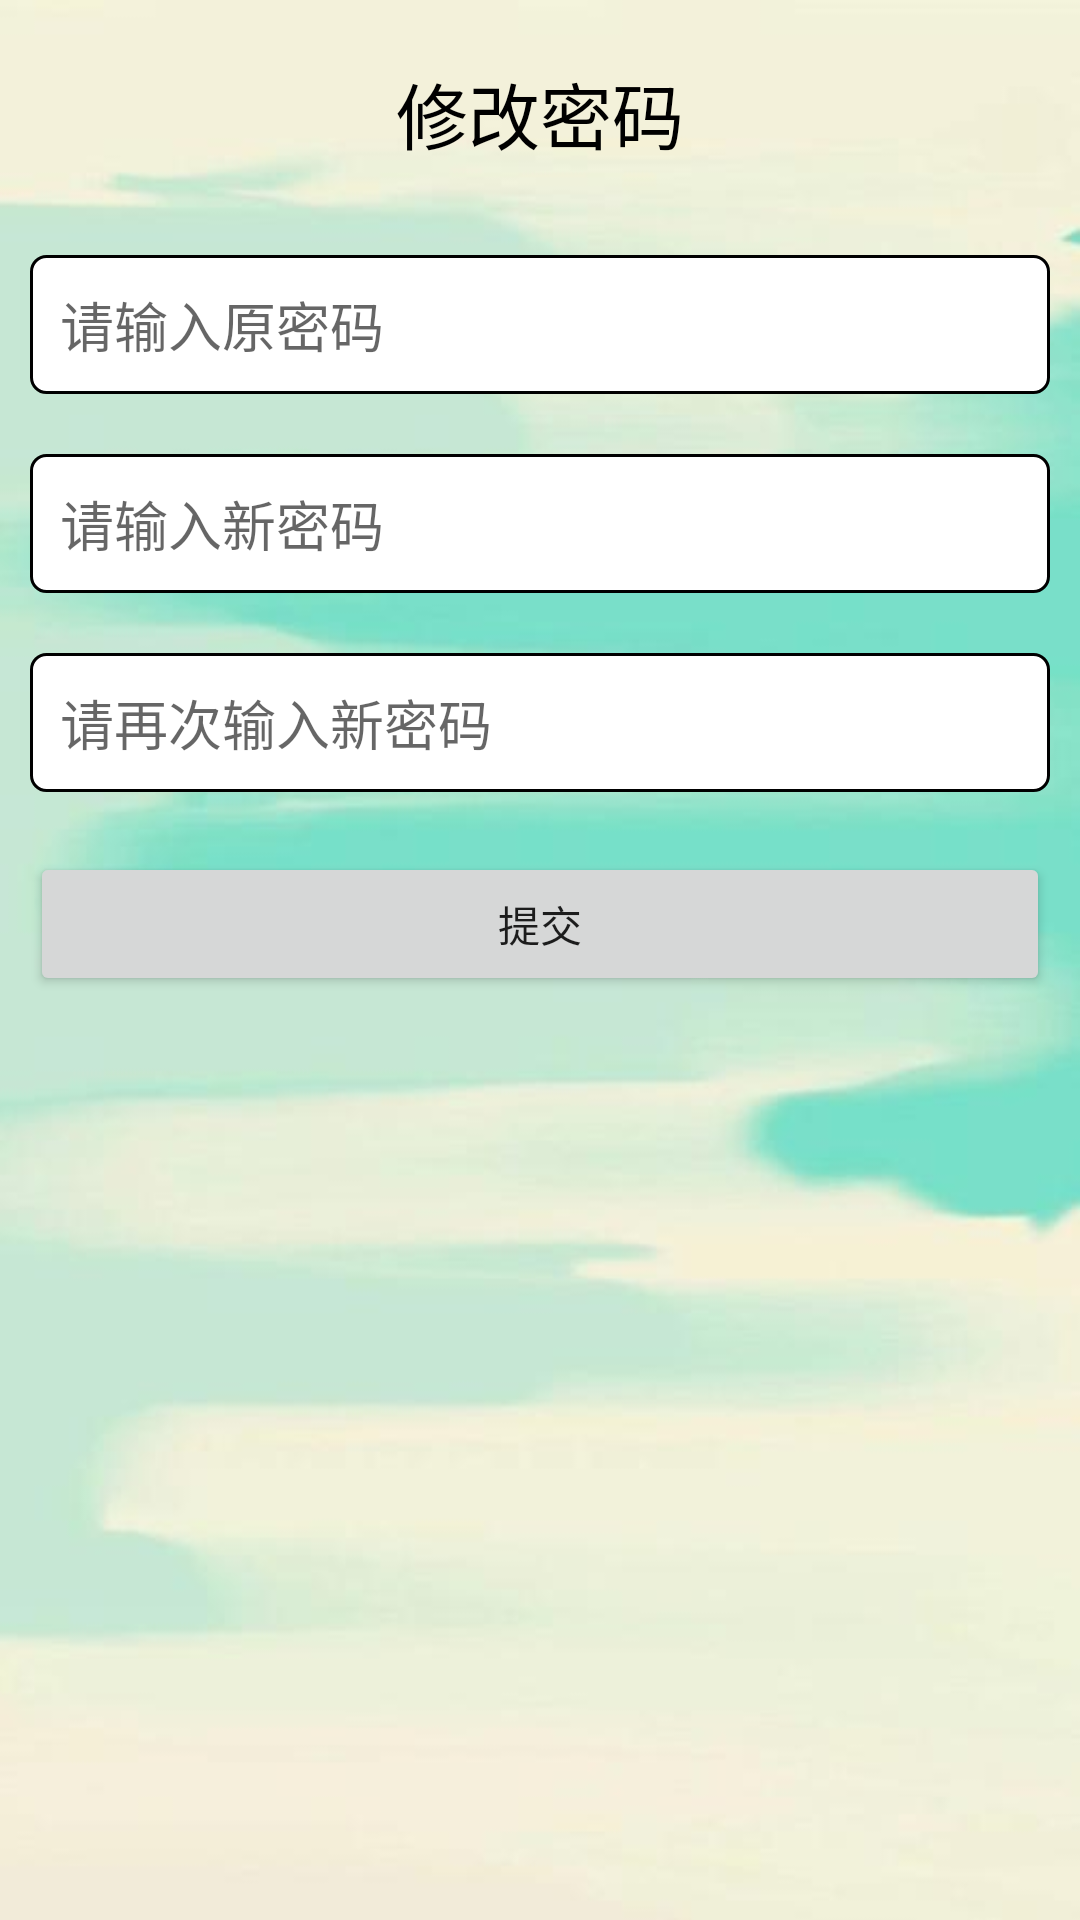

Here is an Android app screen rendered from its layout file. Give the layout XML and the strings, colors and styles it references.
<!-- AndroidManifest.xml: application theme Theme.校运汇 -->
<!-- res/layout/activity_change_password.xml -->
<?xml version="1.0" encoding="utf-8"?>
<LinearLayout xmlns:android="http://schemas.android.com/apk/res/android"
    xmlns:app="http://schemas.android.com/apk/res-auto"
    xmlns:tools="http://schemas.android.com/tools"
    android:layout_width="match_parent"
    android:layout_height="match_parent"
    tools:context=".ChangePassword"
    android:orientation="vertical"
    android:id="@+id/changePassword_layout"
    android:focusable="true"
    android:focusableInTouchMode="true"
    android:background="@drawable/background">

    <TextView
        android:id="@+id/title"
        android:layout_width="match_parent"
        android:layout_height="wrap_content"
        android:gravity="center"
        android:text="修改密码"
        android:textSize="24dp"
        android:textColor="@color/black"
        android:layout_margin="20dp"/>

    <EditText
        android:id="@+id/edit_original_password"
        android:layout_width="match_parent"
        android:layout_height="wrap_content"
        android:hint="请输入原密码"
        android:padding="10dp"
        android:layout_margin="10dp"
        android:background="@drawable/textviewshape"/>

    <EditText
        android:id="@+id/edit_new_password"
        android:layout_width="match_parent"
        android:layout_height="wrap_content"
        android:hint="请输入新密码"
        android:padding="10dp"
        android:layout_margin="10dp"
        android:background="@drawable/textviewshape"/>

    <EditText
        android:id="@+id/edit_new_password_again"
        android:layout_width="match_parent"
        android:layout_height="wrap_content"
        android:hint="请再次输入新密码"
        android:padding="10dp"
        android:layout_margin="10dp"
        android:background="@drawable/textviewshape"/>

    <Button
        android:id="@+id/summit_button"
        android:layout_width="match_parent"
        android:layout_height="wrap_content"
        android:layout_margin="10dp"
        android:text="提交" />

</LinearLayout>
<!-- resources referenced by this layout -->
<resources>
  <!-- drawable background: jpg bitmap (drawable, 10513 bytes) -->
  <!-- drawable textviewshape (drawable) -->
  <?xml version="1.0" encoding="utf-8"?>
  <shape xmlns:android="http://schemas.android.com/apk/res/android">
  
      
      <solid android:color="#FFFFFF" />
  
      
      <stroke
          android:width="1dp"
          android:color="#000000" />
  
      
      <corners
          android:bottomLeftRadius="5dp"
          android:bottomRightRadius="5dp"
          android:topLeftRadius="5dp"
          android:topRightRadius="5dp" />
  
      
      <padding
          android:bottom="5dp"
          android:left="5dp"
          android:right="5dp"
          android:top="5dp" />
  
  </shape>
  <style name="Theme.校运汇" parent="Theme.MaterialComponents.DayNight.DarkActionBar">
          
          <item name="colorPrimary">@color/teal_700</item>
          <item name="colorPrimaryVariant">@color/teal_700</item>
          <item name="colorOnPrimary">@color/white</item>
          
          <item name="colorSecondary">@color/teal_200</item>
          <item name="colorSecondaryVariant">@color/teal_700</item>
          <item name="colorOnSecondary">@color/black</item>
          
          <item name="android:statusBarColor" tools:targetApi="l">?attr/colorPrimaryVariant</item>
          
      </style>
  <!-- not gathered from this repository: default colours our renderer supplied (Android Studio template values) -->
  <color name="teal_200">#FF03DAC5</color>
  <color name="teal_700">#FF018786</color>
  <color name="black">#FF000000</color>
  <color name="white">#FFFFFFFF</color>
</resources>
